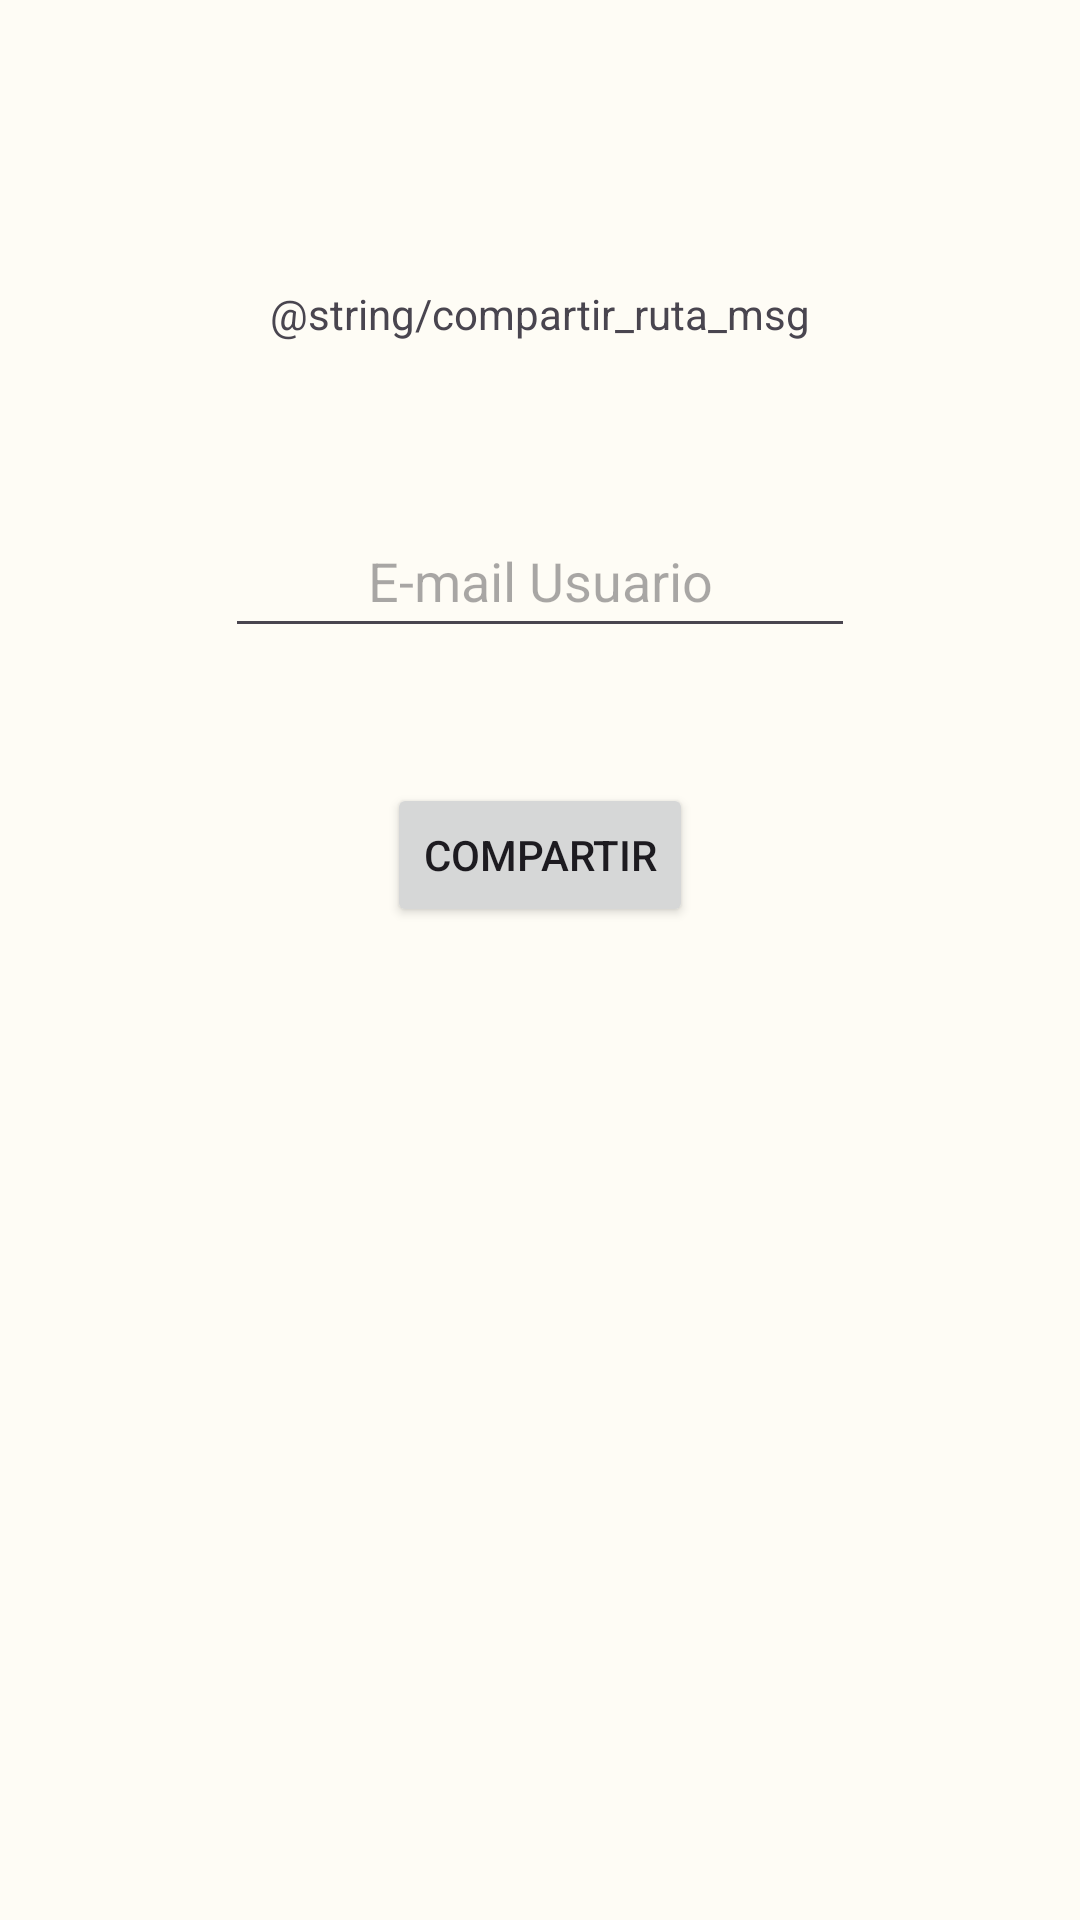

The Android layout XML behind this screen, and the referenced resources:
<!-- AndroidManifest.xml: application theme Theme.QRemember -->
<!-- res/layout/activity_compartir_ruta.xml -->
<?xml version="1.0" encoding="utf-8"?>
<androidx.constraintlayout.widget.ConstraintLayout xmlns:android="http://schemas.android.com/apk/res/android"
    xmlns:app="http://schemas.android.com/apk/res-auto"
    android:layout_width="match_parent"
    android:layout_height="match_parent"
    android:background="@drawable/watercolor_background">

    <TextView
        android:id="@+id/textView6"
        android:layout_width="wrap_content"
        android:layout_height="wrap_content"
        android:text="@string/compartir_ruta_msg"
        app:layout_constraintBottom_toTopOf="@+id/tvEmailReceptorRuta"
        app:layout_constraintEnd_toEndOf="parent"
        app:layout_constraintStart_toStartOf="parent"
        app:layout_constraintTop_toTopOf="parent"
        app:layout_constraintVertical_bias="0.637" />

    <Button
        android:id="@+id/btnConfirmarCompartirRuta"
        android:layout_width="wrap_content"
        android:layout_height="wrap_content"
        android:text="@string/compartir"
        app:layout_constraintBottom_toBottomOf="parent"
        app:layout_constraintEnd_toEndOf="parent"
        app:layout_constraintStart_toStartOf="parent"
        app:layout_constraintTop_toBottomOf="@+id/tvEmailReceptorRuta"
        app:layout_constraintVertical_bias="0.12" />

    <EditText
        android:id="@+id/tvEmailReceptorRuta"
        android:layout_width="wrap_content"
        android:layout_height="wrap_content"
        android:layout_marginTop="168dp"
        android:ems="10"
        android:hint="@string/email_usuario"
        android:importantForAutofill="no"
        android:inputType="textEmailAddress"
        android:minHeight="48dp"
        android:textAlignment="center"
        app:layout_constraintEnd_toEndOf="parent"
        app:layout_constraintStart_toStartOf="parent"
        app:layout_constraintTop_toTopOf="parent" />
</androidx.constraintlayout.widget.ConstraintLayout>
<!-- resources referenced by this layout -->
<resources>
  <string name="compartir">Compartir</string>
  <string name="email_usuario">E-mail Usuario</string>
  <color name="my_app_primary">#476810</color>
  <color name="my_app_primary_dark">#ffd0bcff</color>
  <color name="my_app_secondary">#586249</color>
  <color name="my_app_background">#FEFCF5</color>
  <color name="my_app_error">#BA1A1A</color>
  <color name="my_app_primary_variant">#ACD370</color>
  <color name="my_app_secondary_variant">#213600</color>
  <color name="my_app_surface">#FEFCF5</color>
  <color name="my_app_on_primary">#FFFFFF</color>
  <color name="my_app_on_secondary">#FFFFFF</color>
  <color name="my_app_on_background">#1B1C18</color>
  <color name="my_app_on_error">#FFFFFF</color>
  <color name="my_app_on_surface">#1B1C18</color>
  <color name="mtrl_scrim">#FF018786</color>
  <color name="my_app_primary_inverse">#ACD370</color>
  <color name="my_app_primary_container">#C7F089</color>
  <color name="my_app_on_primary_container">#121F00</color>
  <color name="my_app_secondary_container">#DCE7C7</color>
  <color name="my_app_on_secondary_container">#161E0A</color>
  <color name="my_app_tertiary">#386662</color>
  <color name="my_app_on_tertiary">#FFFFFF</color>
  <color name="my_app_tertiary_container">#BCECE6</color>
  <color name="my_app_on_tertiary_container">#00201E</color>
  <color name="my_app_surface_variant">#E1E4D5</color>
  <color name="my_app_on_surface_variant">#45483D</color>
  <color name="my_app_inverse_surface">#30312C</color>
  <color name="my_app_inverse_on_surface">#F2F1E9</color>
  <color name="my_app_outline">#FF03DAC5</color>
  <color name="my_app_error_container">#FFDAD6</color>
  <color name="my_app_on_error_container">#410002</color>
</resources>
